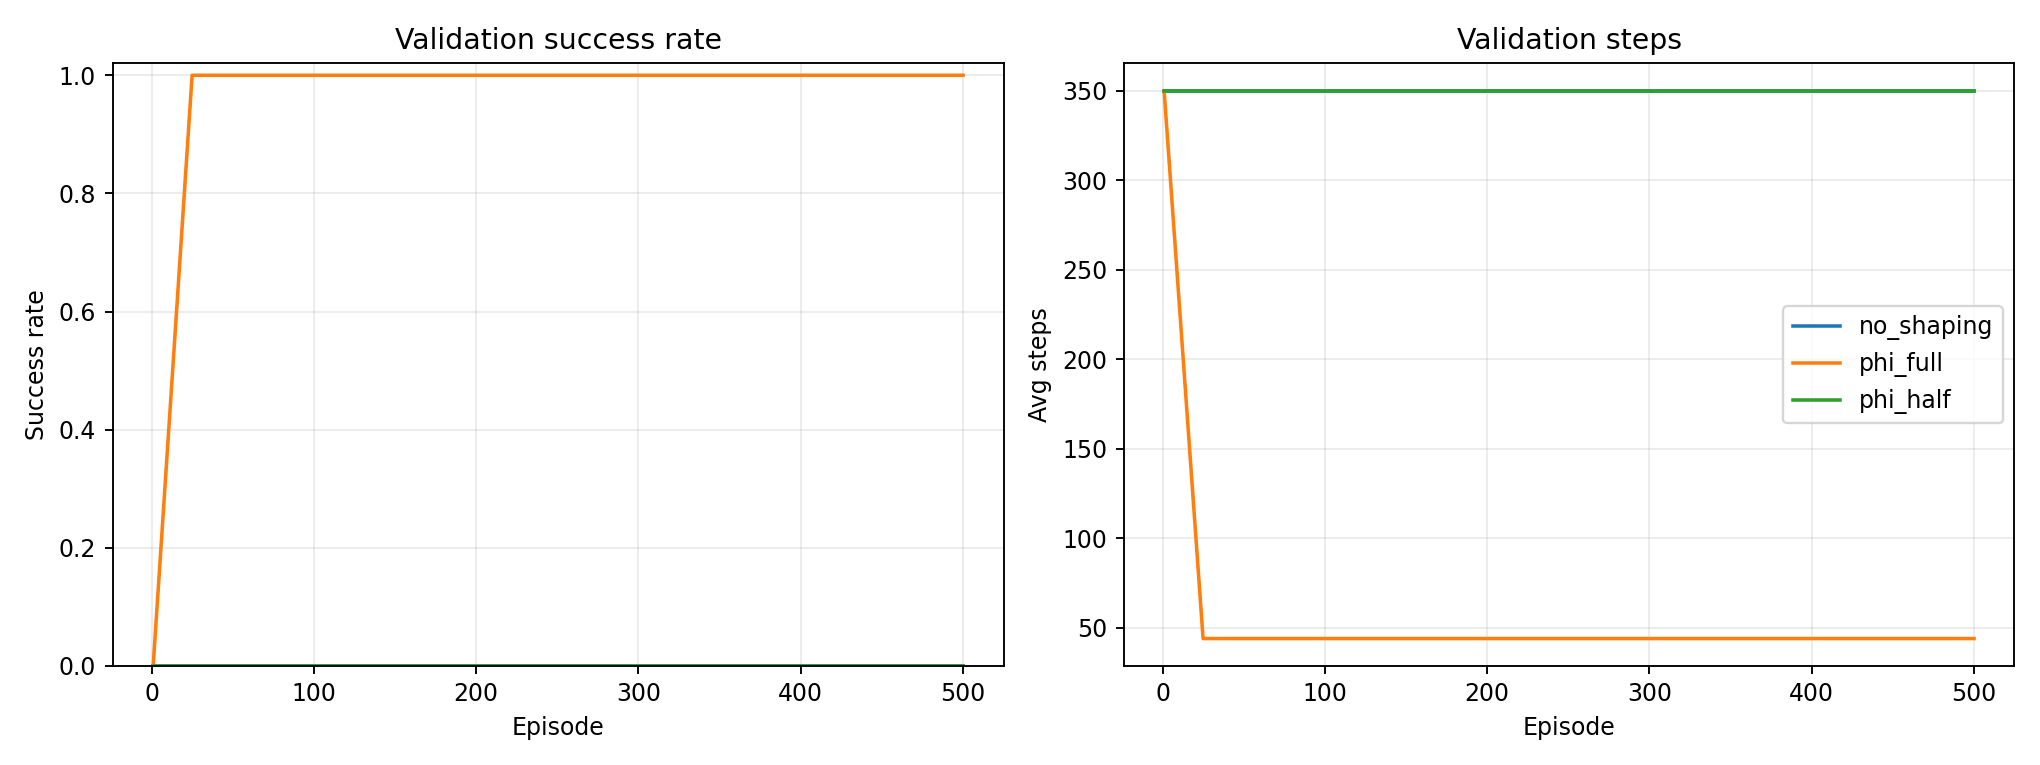

Values plotted in this chart, from the file beside it:
condition, episode, mean_success_rate, std_success_rate, mean_val_steps, std_val_steps
no_shaping, 1, 0.0, 0.0, 350.0, 0.0
no_shaping, 25, 0.0, 0.0, 350.0, 0.0
no_shaping, 50, 0.0, 0.0, 350.0, 0.0
no_shaping, 75, 0.0, 0.0, 350.0, 0.0
no_shaping, 100, 0.0, 0.0, 350.0, 0.0
no_shaping, 125, 0.0, 0.0, 350.0, 0.0
no_shaping, 150, 0.0, 0.0, 350.0, 0.0
no_shaping, 175, 0.0, 0.0, 350.0, 0.0
no_shaping, 200, 0.0, 0.0, 350.0, 0.0
no_shaping, 225, 0.0, 0.0, 350.0, 0.0
no_shaping, 250, 0.0, 0.0, 350.0, 0.0
no_shaping, 275, 0.0, 0.0, 350.0, 0.0
no_shaping, 300, 0.0, 0.0, 350.0, 0.0
no_shaping, 325, 0.0, 0.0, 350.0, 0.0
no_shaping, 350, 0.0, 0.0, 350.0, 0.0
no_shaping, 375, 0.0, 0.0, 350.0, 0.0
no_shaping, 400, 0.0, 0.0, 350.0, 0.0
no_shaping, 425, 0.0, 0.0, 350.0, 0.0
no_shaping, 450, 0.0, 0.0, 350.0, 0.0
no_shaping, 475, 0.0, 0.0, 350.0, 0.0
no_shaping, 500, 0.0, 0.0, 350.0, 0.0
phi_half, 1, 0.0, 0.0, 350.0, 0.0
phi_half, 25, 0.0, 0.0, 350.0, 0.0
phi_half, 50, 0.0, 0.0, 350.0, 0.0
phi_half, 75, 0.0, 0.0, 350.0, 0.0
phi_half, 100, 0.0, 0.0, 350.0, 0.0
phi_half, 125, 0.0, 0.0, 350.0, 0.0
phi_half, 150, 0.0, 0.0, 350.0, 0.0
phi_half, 175, 0.0, 0.0, 350.0, 0.0
phi_half, 200, 0.0, 0.0, 350.0, 0.0
phi_half, 225, 0.0, 0.0, 350.0, 0.0
phi_half, 250, 0.0, 0.0, 350.0, 0.0
phi_half, 275, 0.0, 0.0, 350.0, 0.0
phi_half, 300, 0.0, 0.0, 350.0, 0.0
phi_half, 325, 0.0, 0.0, 350.0, 0.0
phi_half, 350, 0.0, 0.0, 350.0, 0.0
phi_half, 375, 0.0, 0.0, 350.0, 0.0
phi_half, 400, 0.0, 0.0, 350.0, 0.0
phi_half, 425, 0.0, 0.0, 350.0, 0.0
phi_half, 450, 0.0, 0.0, 350.0, 0.0
phi_half, 475, 0.0, 0.0, 350.0, 0.0
phi_half, 500, 0.0, 0.0, 350.0, 0.0
phi_full, 1, 0.0, 0.0, 350.0, 0.0
phi_full, 25, 1.0, 0.0, 44.0, 0.0
phi_full, 50, 1.0, 0.0, 44.0, 0.0
phi_full, 75, 1.0, 0.0, 44.0, 0.0
phi_full, 100, 1.0, 0.0, 44.0, 0.0
phi_full, 125, 1.0, 0.0, 44.0, 0.0
phi_full, 150, 1.0, 0.0, 44.0, 0.0
phi_full, 175, 1.0, 0.0, 44.0, 0.0
phi_full, 200, 1.0, 0.0, 44.0, 0.0
phi_full, 225, 1.0, 0.0, 44.0, 0.0
phi_full, 250, 1.0, 0.0, 44.0, 0.0
phi_full, 275, 1.0, 0.0, 44.0, 0.0
phi_full, 300, 1.0, 0.0, 44.0, 0.0
phi_full, 325, 1.0, 0.0, 44.0, 0.0
phi_full, 350, 1.0, 0.0, 44.0, 0.0
phi_full, 375, 1.0, 0.0, 44.0, 0.0
phi_full, 400, 1.0, 0.0, 44.0, 0.0
phi_full, 425, 1.0, 0.0, 44.0, 0.0
... 3 more rows
